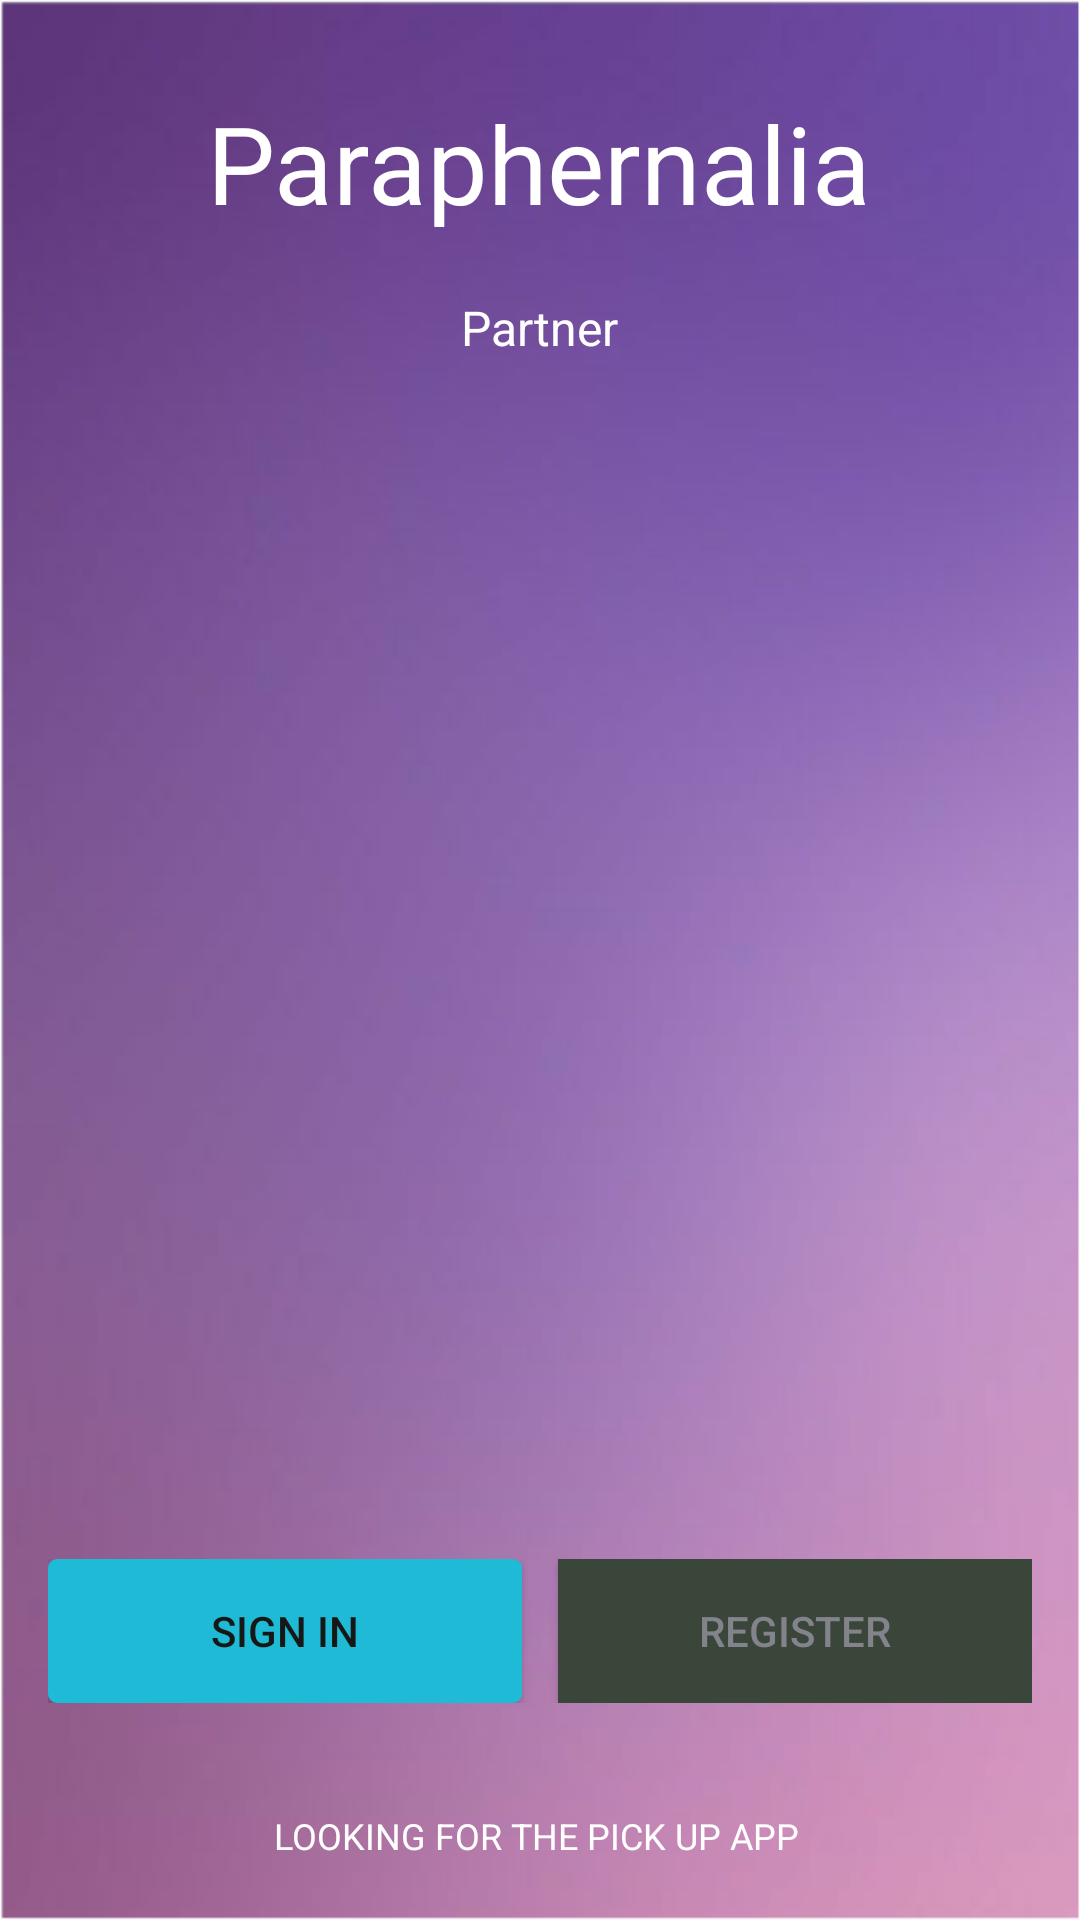

Here is an Android app screen rendered from its layout file. Give the layout XML and the strings, colors and styles it references.
<!-- AndroidManifest.xml: application theme AppTheme -->
<!-- res/layout/activity_main.xml -->
<?xml version="1.0" encoding="utf-8"?>
<RelativeLayout xmlns:android="http://schemas.android.com/apk/res/android"
    xmlns:app="http://schemas.android.com/apk/res-auto"
    xmlns:tools="http://schemas.android.com/tools"
    android:layout_width="match_parent"
    android:layout_height="match_parent"
    tools:context=".MainActivity"
    android:id="@+id/rootLayout"
    android:background="@drawable/img">
    <LinearLayout
        android:layout_width="wrap_content"
        android:layout_height="wrap_content"
       android:orientation="vertical"
        android:layout_marginTop="30dp"
        android:layout_centerHorizontal="true"
        android:gravity="center_horizontal">
        <TextView
            android:layout_width="wrap_content"
            android:layout_height="wrap_content"
            android:text="Paraphernalia"
            android:textSize="36sp"
            android:textAlignment="center"
            android:textColor="@android:color/white"
             />
    <TextView
        android:layout_width="wrap_content"
        android:layout_height="wrap_content"
        android:text="Partner"
        android:layout_marginTop="20dp"
        android:textSize="16sp"
        android:textAlignment="center"
        android:textColor="@android:color/white"
        />
    </LinearLayout>
 <TextView
     android:layout_width="wrap_content"
     android:layout_height="wrap_content"
     android:id="@+id/id1"
     android:layout_alignParentBottom="true"
     android:layout_centerHorizontal="true"
     android:layout_marginBottom="20dp"
     android:layout_marginTop="20dp"
     android:text="LOOKING FOR THE PICK UP APP "
     android:textSize="12sp"
     android:textColor="@android:color/white"
     android:textAlignment="center"/>
    <LinearLayout
        android:layout_width="match_parent"
        android:layout_height="wrap_content"
        android:orientation="horizontal"
        android:weightSum="2"
        android:layout_above="@+id/id1"
        android:layout_margin="16dp">

        <Button
            android:layout_width="0dp"
            android:layout_height="wrap_content"
            android:layout_marginRight="6dp"
            android:text="SIGN IN"
            android:id="@+id/b1"
            android:layout_weight="1"
            android:background="@drawable/btn_sign_in_background"
            android:textColor="#161816"

            />
        <Button
            android:layout_width="0dp"
            android:layout_height="wrap_content"
            android:layout_marginLeft="6dp"
            android:text="REGISTER"
            android:id="@+id/b2"
            android:layout_weight="1"
            android:background="#394639"
            android:textColor="@color/btnRegister" />

    </LinearLayout>
</RelativeLayout>
<!-- resources referenced by this layout -->
<resources>
  <color name="btnRegister">#83838c</color>
  <!-- drawable btn_sign_in_background (drawable) -->
  <?xml version="1.0" encoding="utf-8"?>
  <ripple xmlns:android="http://schemas.android.com/apk/res/android"
  
      xmlns:tools="http://schemas.android.com/tools"
      android:color="@color/rippleEffectColor"
      tools:targetApi="lollipop">
      <item>
          <shape android:shape="rectangle">
              <solid android:color="@color/btnSignIn"></solid>
          <stroke android:color="@color/btnSignIn" android:width="2dp"></stroke>
        <corners android:radius="2dp"></corners>
          </shape>
      </item>
  </ripple>
  <!-- drawable img: png bitmap (drawable-v24, 89107 bytes) -->
  <style name="AppTheme" parent="Theme.AppCompat.Light.NoActionBar">
          
          <item name="colorPrimary">@color/colorPrimary</item>
          <item name="colorPrimaryDark">@color/colorPrimaryDark</item>
          <item name="colorAccent">@color/colorAccent</item>
  <item name="android:windowFullscreen">true</item>
  
      </style>
  <color name="rippleEffectColor">#f816a463</color>
  <color name="btnSignIn">#1fbad6</color>
  <color name="colorPrimary">#0a091b</color>
  <color name="colorPrimaryDark">#070716</color>
  <color name="colorAccent">#D81B60</color>
</resources>
